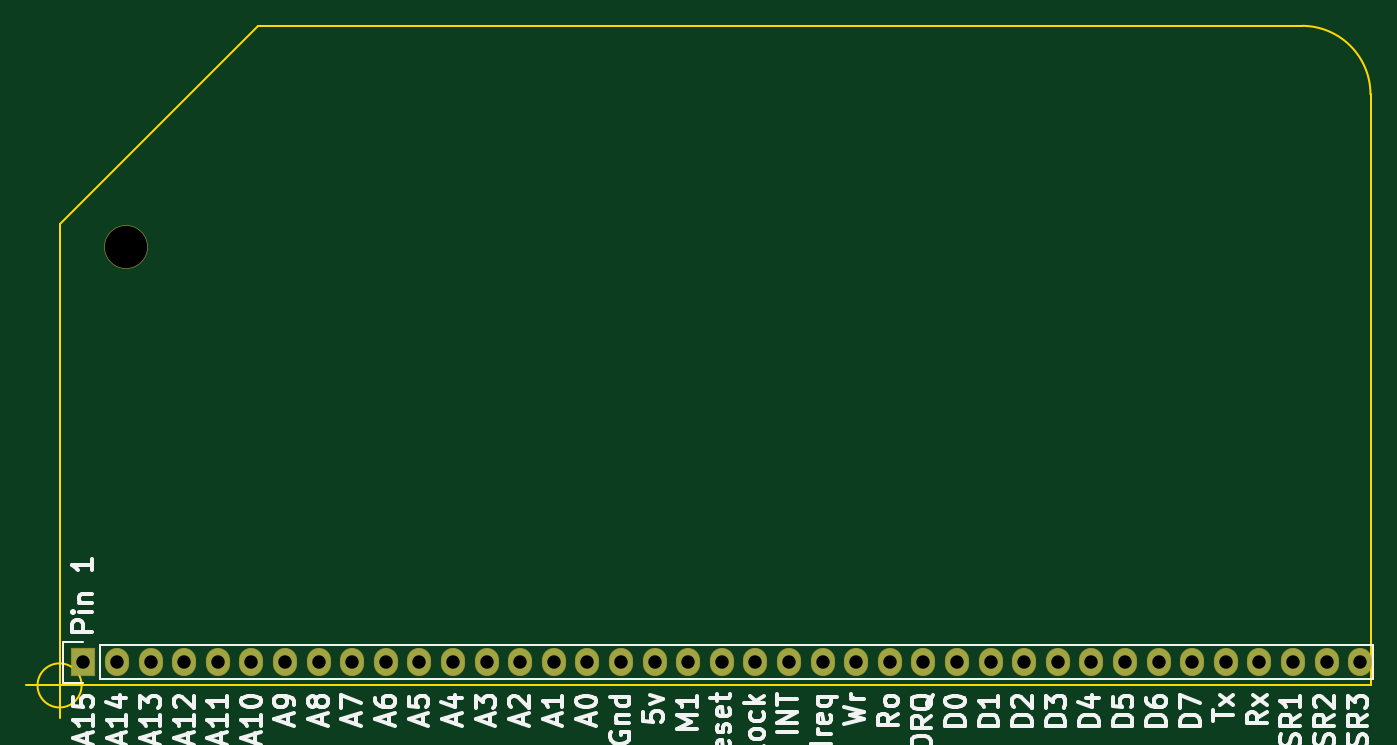
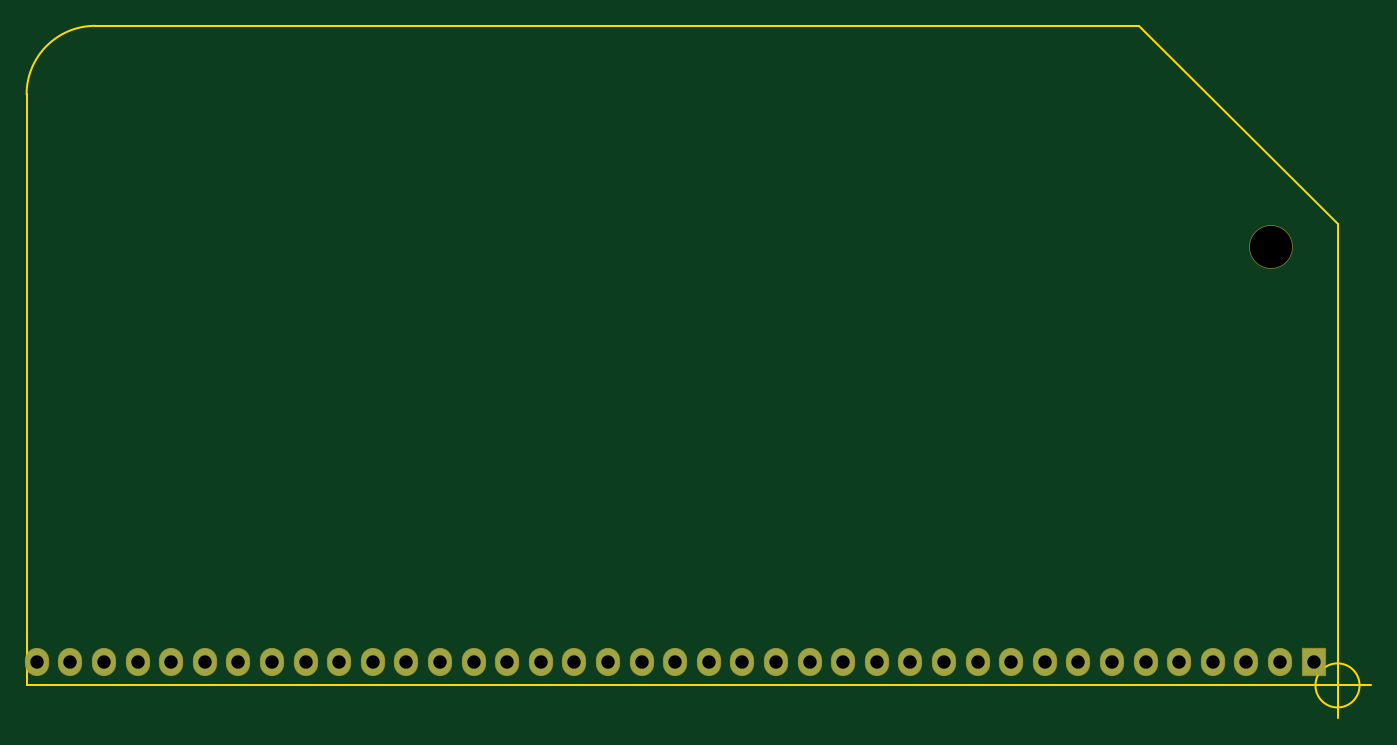
Circuit board: 11 layer files. Board 101.6 x 52.4 mm.
- bottom_copper: RC2014-Ethernet-B_Cu.gbl (2033 bytes)
- bottom_mask: RC2014-Ethernet-B_Mask.gbs (1559 bytes)
- paste: RC2014-Ethernet-B_Paste.gbp (458 bytes)
- bottom_silk: RC2014-Ethernet-B_SilkS.gbo (459 bytes)
- outline: RC2014-Ethernet-Edge_Cuts.gm1 (978 bytes)
- top_copper: RC2014-Ethernet-F_Cu.gtl (2033 bytes)
- top_mask: RC2014-Ethernet-F_Mask.gts (1559 bytes)
- paste: RC2014-Ethernet-F_Paste.gtp (458 bytes)
- top_silk: RC2014-Ethernet-F_SilkS.gto (27932 bytes)
- drill: RC2014-Ethernet-NPTH.drl (300 bytes)
- drill: RC2014-Ethernet-PTH.drl (795 bytes)

=== bottom_copper: RC2014-Ethernet-B_Cu.gbl ===
%TF.GenerationSoftware,KiCad,Pcbnew,5.1.6*%
%TF.CreationDate,2020-08-09T17:58:10+02:00*%
%TF.ProjectId,RC2014-Ethernet,52433230-3134-42d4-9574-6865726e6574,rev?*%
%TF.SameCoordinates,Original*%
%TF.FileFunction,Copper,L2,Bot*%
%TF.FilePolarity,Positive*%
%FSLAX46Y46*%
G04 Gerber Fmt 4.6, Leading zero omitted, Abs format (unit mm)*
G04 Created by KiCad (PCBNEW 5.1.6) date 2020-08-09 17:58:10*
%MOMM*%
%LPD*%
G01*
G04 APERTURE LIST*
%TA.AperFunction,ComponentPad*%
%ADD10O,1.727200X2.032000*%
%TD*%
%TA.AperFunction,ComponentPad*%
%ADD11R,1.727200X2.032000*%
%TD*%
G04 APERTURE END LIST*
D10*
%TO.P,,39*%
%TO.N,N/C*%
X140520000Y-72000000D03*
%TO.P,,38*%
X137980000Y-72000000D03*
%TO.P,,37*%
X135440000Y-72000000D03*
%TO.P,,36*%
X132900000Y-72000000D03*
%TO.P,,35*%
X130360000Y-72000000D03*
%TO.P,,34*%
X127820000Y-72000000D03*
%TO.P,,33*%
X125280000Y-72000000D03*
%TO.P,,32*%
X122740000Y-72000000D03*
%TO.P,,31*%
X120200000Y-72000000D03*
%TO.P,,30*%
X117660000Y-72000000D03*
%TO.P,,29*%
X115120000Y-72000000D03*
%TO.P,,28*%
X112580000Y-72000000D03*
%TO.P,,27*%
X110040000Y-72000000D03*
%TO.P,,26*%
X107500000Y-72000000D03*
%TO.P,,25*%
X104960000Y-72000000D03*
%TO.P,,24*%
X102420000Y-72000000D03*
%TO.P,,23*%
X99880000Y-72000000D03*
%TO.P,,22*%
X97340000Y-72000000D03*
%TO.P,,21*%
X94800000Y-72000000D03*
%TO.P,,20*%
X92260000Y-72000000D03*
%TO.P,,19*%
X89720000Y-72000000D03*
%TO.P,,18*%
X87180000Y-72000000D03*
%TO.P,,17*%
X84640000Y-72000000D03*
%TO.P,,16*%
X82100000Y-72000000D03*
%TO.P,,15*%
X79560000Y-72000000D03*
%TO.P,,14*%
X77020000Y-72000000D03*
%TO.P,,13*%
X74480000Y-72000000D03*
%TO.P,,12*%
X71940000Y-72000000D03*
%TO.P,,11*%
X69400000Y-72000000D03*
%TO.P,,10*%
X66860000Y-72000000D03*
%TO.P,,9*%
X64320000Y-72000000D03*
%TO.P,,8*%
X61780000Y-72000000D03*
%TO.P,,7*%
X59240000Y-72000000D03*
%TO.P,,6*%
X56700000Y-72000000D03*
%TO.P,,5*%
X54160000Y-72000000D03*
%TO.P,,4*%
X51620000Y-72000000D03*
%TO.P,,3*%
X49080000Y-72000000D03*
%TO.P,,2*%
X46540000Y-72000000D03*
D11*
%TO.P,,1*%
X44000000Y-72000000D03*
%TD*%
M02*

=== bottom_mask: RC2014-Ethernet-B_Mask.gbs ===
%TF.GenerationSoftware,KiCad,Pcbnew,5.1.6*%
%TF.CreationDate,2020-08-09T17:58:10+02:00*%
%TF.ProjectId,RC2014-Ethernet,52433230-3134-42d4-9574-6865726e6574,rev?*%
%TF.SameCoordinates,Original*%
%TF.FileFunction,Soldermask,Bot*%
%TF.FilePolarity,Negative*%
%FSLAX46Y46*%
G04 Gerber Fmt 4.6, Leading zero omitted, Abs format (unit mm)*
G04 Created by KiCad (PCBNEW 5.1.6) date 2020-08-09 17:58:10*
%MOMM*%
%LPD*%
G01*
G04 APERTURE LIST*
%ADD10O,1.827200X2.132000*%
%ADD11R,1.827200X2.132000*%
%ADD12C,3.300000*%
G04 APERTURE END LIST*
D10*
%TO.C,*%
X140520000Y-72000000D03*
X137980000Y-72000000D03*
X135440000Y-72000000D03*
X132900000Y-72000000D03*
X130360000Y-72000000D03*
X127820000Y-72000000D03*
X125280000Y-72000000D03*
X122740000Y-72000000D03*
X120200000Y-72000000D03*
X117660000Y-72000000D03*
X115120000Y-72000000D03*
X112580000Y-72000000D03*
X110040000Y-72000000D03*
X107500000Y-72000000D03*
X104960000Y-72000000D03*
X102420000Y-72000000D03*
X99880000Y-72000000D03*
X97340000Y-72000000D03*
X94800000Y-72000000D03*
X92260000Y-72000000D03*
X89720000Y-72000000D03*
X87180000Y-72000000D03*
X84640000Y-72000000D03*
X82100000Y-72000000D03*
X79560000Y-72000000D03*
X77020000Y-72000000D03*
X74480000Y-72000000D03*
X71940000Y-72000000D03*
X69400000Y-72000000D03*
X66860000Y-72000000D03*
X64320000Y-72000000D03*
X61780000Y-72000000D03*
X59240000Y-72000000D03*
X56700000Y-72000000D03*
X54160000Y-72000000D03*
X51620000Y-72000000D03*
X49080000Y-72000000D03*
X46540000Y-72000000D03*
D11*
X44000000Y-72000000D03*
%TD*%
D12*
%TO.C,*%
X47225800Y-40631000D03*
%TD*%
M02*

=== paste: RC2014-Ethernet-B_Paste.gbp ===
%TF.GenerationSoftware,KiCad,Pcbnew,5.1.6*%
%TF.CreationDate,2020-08-09T17:58:10+02:00*%
%TF.ProjectId,RC2014-Ethernet,52433230-3134-42d4-9574-6865726e6574,rev?*%
%TF.SameCoordinates,Original*%
%TF.FileFunction,Paste,Bot*%
%TF.FilePolarity,Positive*%
%FSLAX46Y46*%
G04 Gerber Fmt 4.6, Leading zero omitted, Abs format (unit mm)*
G04 Created by KiCad (PCBNEW 5.1.6) date 2020-08-09 17:58:10*
%MOMM*%
%LPD*%
G01*
G04 APERTURE LIST*
G04 APERTURE END LIST*
M02*

=== bottom_silk: RC2014-Ethernet-B_SilkS.gbo ===
%TF.GenerationSoftware,KiCad,Pcbnew,5.1.6*%
%TF.CreationDate,2020-08-09T17:58:10+02:00*%
%TF.ProjectId,RC2014-Ethernet,52433230-3134-42d4-9574-6865726e6574,rev?*%
%TF.SameCoordinates,Original*%
%TF.FileFunction,Legend,Bot*%
%TF.FilePolarity,Positive*%
%FSLAX46Y46*%
G04 Gerber Fmt 4.6, Leading zero omitted, Abs format (unit mm)*
G04 Created by KiCad (PCBNEW 5.1.6) date 2020-08-09 17:58:10*
%MOMM*%
%LPD*%
G01*
G04 APERTURE LIST*
G04 APERTURE END LIST*
M02*

=== outline: RC2014-Ethernet-Edge_Cuts.gm1 ===
%TF.GenerationSoftware,KiCad,Pcbnew,5.1.6*%
%TF.CreationDate,2020-08-09T17:58:10+02:00*%
%TF.ProjectId,RC2014-Ethernet,52433230-3134-42d4-9574-6865726e6574,rev?*%
%TF.SameCoordinates,Original*%
%TF.FileFunction,Profile,NP*%
%FSLAX46Y46*%
G04 Gerber Fmt 4.6, Leading zero omitted, Abs format (unit mm)*
G04 Created by KiCad (PCBNEW 5.1.6) date 2020-08-09 17:58:10*
%MOMM*%
%LPD*%
G01*
G04 APERTURE LIST*
%TA.AperFunction,Profile*%
%ADD10C,0.150000*%
%TD*%
G04 APERTURE END LIST*
D10*
X141298000Y-29072400D02*
X141298000Y-73752600D01*
X43863266Y-73752600D02*
G75*
G03*
X43863266Y-73752600I-1666666J0D01*
G01*
X39696600Y-73752600D02*
X44696600Y-73752600D01*
X42196600Y-71252600D02*
X42196600Y-76252600D01*
X42196600Y-73752600D02*
X141298000Y-73752600D01*
X57208000Y-23892400D02*
X42196600Y-38903800D01*
X42196600Y-38903800D02*
X42196600Y-73752600D01*
X141296400Y-29072400D02*
G75*
G03*
X136116400Y-23892400I-5180000J0D01*
G01*
X136116400Y-23892400D02*
X57208000Y-23892400D01*
M02*

=== top_copper: RC2014-Ethernet-F_Cu.gtl ===
%TF.GenerationSoftware,KiCad,Pcbnew,5.1.6*%
%TF.CreationDate,2020-08-09T17:58:10+02:00*%
%TF.ProjectId,RC2014-Ethernet,52433230-3134-42d4-9574-6865726e6574,rev?*%
%TF.SameCoordinates,Original*%
%TF.FileFunction,Copper,L1,Top*%
%TF.FilePolarity,Positive*%
%FSLAX46Y46*%
G04 Gerber Fmt 4.6, Leading zero omitted, Abs format (unit mm)*
G04 Created by KiCad (PCBNEW 5.1.6) date 2020-08-09 17:58:10*
%MOMM*%
%LPD*%
G01*
G04 APERTURE LIST*
%TA.AperFunction,ComponentPad*%
%ADD10O,1.727200X2.032000*%
%TD*%
%TA.AperFunction,ComponentPad*%
%ADD11R,1.727200X2.032000*%
%TD*%
G04 APERTURE END LIST*
D10*
%TO.P,,39*%
%TO.N,N/C*%
X140520000Y-72000000D03*
%TO.P,,38*%
X137980000Y-72000000D03*
%TO.P,,37*%
X135440000Y-72000000D03*
%TO.P,,36*%
X132900000Y-72000000D03*
%TO.P,,35*%
X130360000Y-72000000D03*
%TO.P,,34*%
X127820000Y-72000000D03*
%TO.P,,33*%
X125280000Y-72000000D03*
%TO.P,,32*%
X122740000Y-72000000D03*
%TO.P,,31*%
X120200000Y-72000000D03*
%TO.P,,30*%
X117660000Y-72000000D03*
%TO.P,,29*%
X115120000Y-72000000D03*
%TO.P,,28*%
X112580000Y-72000000D03*
%TO.P,,27*%
X110040000Y-72000000D03*
%TO.P,,26*%
X107500000Y-72000000D03*
%TO.P,,25*%
X104960000Y-72000000D03*
%TO.P,,24*%
X102420000Y-72000000D03*
%TO.P,,23*%
X99880000Y-72000000D03*
%TO.P,,22*%
X97340000Y-72000000D03*
%TO.P,,21*%
X94800000Y-72000000D03*
%TO.P,,20*%
X92260000Y-72000000D03*
%TO.P,,19*%
X89720000Y-72000000D03*
%TO.P,,18*%
X87180000Y-72000000D03*
%TO.P,,17*%
X84640000Y-72000000D03*
%TO.P,,16*%
X82100000Y-72000000D03*
%TO.P,,15*%
X79560000Y-72000000D03*
%TO.P,,14*%
X77020000Y-72000000D03*
%TO.P,,13*%
X74480000Y-72000000D03*
%TO.P,,12*%
X71940000Y-72000000D03*
%TO.P,,11*%
X69400000Y-72000000D03*
%TO.P,,10*%
X66860000Y-72000000D03*
%TO.P,,9*%
X64320000Y-72000000D03*
%TO.P,,8*%
X61780000Y-72000000D03*
%TO.P,,7*%
X59240000Y-72000000D03*
%TO.P,,6*%
X56700000Y-72000000D03*
%TO.P,,5*%
X54160000Y-72000000D03*
%TO.P,,4*%
X51620000Y-72000000D03*
%TO.P,,3*%
X49080000Y-72000000D03*
%TO.P,,2*%
X46540000Y-72000000D03*
D11*
%TO.P,,1*%
X44000000Y-72000000D03*
%TD*%
M02*

=== top_mask: RC2014-Ethernet-F_Mask.gts ===
%TF.GenerationSoftware,KiCad,Pcbnew,5.1.6*%
%TF.CreationDate,2020-08-09T17:58:10+02:00*%
%TF.ProjectId,RC2014-Ethernet,52433230-3134-42d4-9574-6865726e6574,rev?*%
%TF.SameCoordinates,Original*%
%TF.FileFunction,Soldermask,Top*%
%TF.FilePolarity,Negative*%
%FSLAX46Y46*%
G04 Gerber Fmt 4.6, Leading zero omitted, Abs format (unit mm)*
G04 Created by KiCad (PCBNEW 5.1.6) date 2020-08-09 17:58:10*
%MOMM*%
%LPD*%
G01*
G04 APERTURE LIST*
%ADD10O,1.827200X2.132000*%
%ADD11R,1.827200X2.132000*%
%ADD12C,3.300000*%
G04 APERTURE END LIST*
D10*
%TO.C,*%
X140520000Y-72000000D03*
X137980000Y-72000000D03*
X135440000Y-72000000D03*
X132900000Y-72000000D03*
X130360000Y-72000000D03*
X127820000Y-72000000D03*
X125280000Y-72000000D03*
X122740000Y-72000000D03*
X120200000Y-72000000D03*
X117660000Y-72000000D03*
X115120000Y-72000000D03*
X112580000Y-72000000D03*
X110040000Y-72000000D03*
X107500000Y-72000000D03*
X104960000Y-72000000D03*
X102420000Y-72000000D03*
X99880000Y-72000000D03*
X97340000Y-72000000D03*
X94800000Y-72000000D03*
X92260000Y-72000000D03*
X89720000Y-72000000D03*
X87180000Y-72000000D03*
X84640000Y-72000000D03*
X82100000Y-72000000D03*
X79560000Y-72000000D03*
X77020000Y-72000000D03*
X74480000Y-72000000D03*
X71940000Y-72000000D03*
X69400000Y-72000000D03*
X66860000Y-72000000D03*
X64320000Y-72000000D03*
X61780000Y-72000000D03*
X59240000Y-72000000D03*
X56700000Y-72000000D03*
X54160000Y-72000000D03*
X51620000Y-72000000D03*
X49080000Y-72000000D03*
X46540000Y-72000000D03*
D11*
X44000000Y-72000000D03*
%TD*%
D12*
%TO.C,*%
X47225800Y-40631000D03*
%TD*%
M02*

=== paste: RC2014-Ethernet-F_Paste.gtp ===
%TF.GenerationSoftware,KiCad,Pcbnew,5.1.6*%
%TF.CreationDate,2020-08-09T17:58:10+02:00*%
%TF.ProjectId,RC2014-Ethernet,52433230-3134-42d4-9574-6865726e6574,rev?*%
%TF.SameCoordinates,Original*%
%TF.FileFunction,Paste,Top*%
%TF.FilePolarity,Positive*%
%FSLAX46Y46*%
G04 Gerber Fmt 4.6, Leading zero omitted, Abs format (unit mm)*
G04 Created by KiCad (PCBNEW 5.1.6) date 2020-08-09 17:58:10*
%MOMM*%
%LPD*%
G01*
G04 APERTURE LIST*
G04 APERTURE END LIST*
M02*

=== top_silk: RC2014-Ethernet-F_SilkS.gto (27932 bytes, source omitted) ===
=== drill: RC2014-Ethernet-NPTH.drl ===
M48
; DRILL file {KiCad 5.1.6} date Sun Aug  9 17:58:13 2020
; FORMAT={-:-/ absolute / metric / decimal}
; #@! TF.CreationDate,2020-08-09T17:58:13+02:00
; #@! TF.GenerationSoftware,Kicad,Pcbnew,5.1.6
; #@! TF.FileFunction,NonPlated,1,2,NPTH
FMAT,2
METRIC
T1C3.200
%
G90
G05
T1
X47.226Y-40.631
T0
M30

=== drill: RC2014-Ethernet-PTH.drl ===
M48
; DRILL file {KiCad 5.1.6} date Sun Aug  9 17:58:13 2020
; FORMAT={-:-/ absolute / metric / decimal}
; #@! TF.CreationDate,2020-08-09T17:58:13+02:00
; #@! TF.GenerationSoftware,Kicad,Pcbnew,5.1.6
; #@! TF.FileFunction,Plated,1,2,PTH
FMAT,2
METRIC
T1C1.016
%
G90
G05
T1
X44.0Y-72.0
X46.54Y-72.0
X49.08Y-72.0
X51.62Y-72.0
X54.16Y-72.0
X56.7Y-72.0
X59.24Y-72.0
X61.78Y-72.0
X64.32Y-72.0
X66.86Y-72.0
X69.4Y-72.0
X71.94Y-72.0
X74.48Y-72.0
X77.02Y-72.0
X79.56Y-72.0
X82.1Y-72.0
X84.64Y-72.0
X87.18Y-72.0
X89.72Y-72.0
X92.26Y-72.0
X94.8Y-72.0
X97.34Y-72.0
X99.88Y-72.0
X102.42Y-72.0
X104.96Y-72.0
X107.5Y-72.0
X110.04Y-72.0
X112.58Y-72.0
X115.12Y-72.0
X117.66Y-72.0
X120.2Y-72.0
X122.74Y-72.0
X125.28Y-72.0
X127.82Y-72.0
X130.36Y-72.0
X132.9Y-72.0
X135.44Y-72.0
X137.98Y-72.0
X140.52Y-72.0
T0
M30
